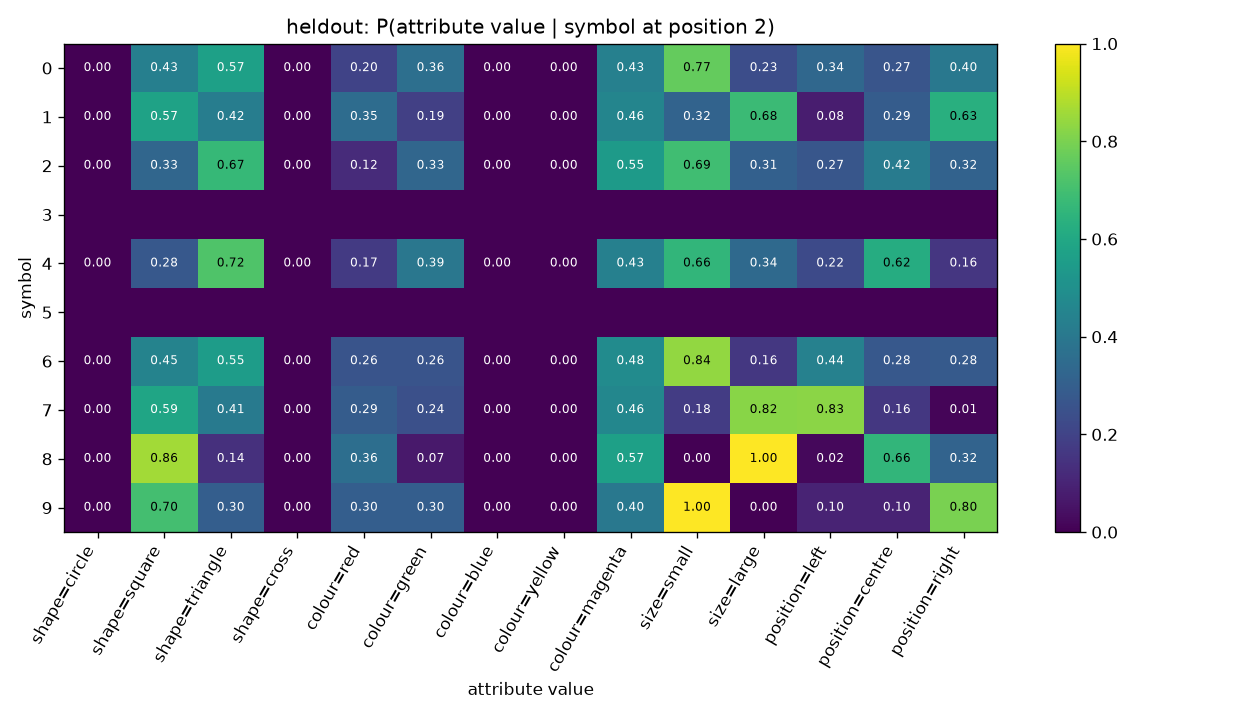

The file beside this chart, header and first rows:
symbol, shape=circle, shape=square, shape=triangle, shape=cross, colour=red, colour=green, colour=blue, colour=yellow, colour=magenta, size=small, size=large, position=left, position=centre, position=right
0, 0.0, 0.43, 0.57, 0.0, 0.2, 0.365, 0.0, 0.0, 0.435, 0.765, 0.235, 0.335, 0.265, 0.4
1, 0.0, 0.575, 0.425, 0.0, 0.355, 0.19, 0.0, 0.0, 0.455, 0.32, 0.68, 0.08, 0.29, 0.63
2, 0.0, 0.3308, 0.6692, 0.0, 0.1231, 0.3308, 0.0, 0.0, 0.5462, 0.6923, 0.3077, 0.2692, 0.4154, 0.3154
3, , , , , , , , , , , , , , 
4, 0.0, 0.2763, 0.7237, 0.0, 0.1711, 0.3947, 0.0, 0.0, 0.4342, 0.6579, 0.3421, 0.2237, 0.6184, 0.1579
5, , , , , , , , , , , , , , 
6, 0.0, 0.4483, 0.5517, 0.0, 0.2586, 0.2586, 0.0, 0.0, 0.4828, 0.8362, 0.1638, 0.4397, 0.2759, 0.2845
7, 0.0, 0.5893, 0.4107, 0.0, 0.2917, 0.244, 0.0, 0.0, 0.4643, 0.1786, 0.8214, 0.8274, 0.1607, 0.0119
8, 0.0, 0.86, 0.14, 0.0, 0.36, 0.07, 0.0, 0.0, 0.57, 0.0, 1.0, 0.02, 0.66, 0.32
9, 0.0, 0.7, 0.3, 0.0, 0.3, 0.3, 0.0, 0.0, 0.4, 1.0, 0.0, 0.1, 0.1, 0.8
